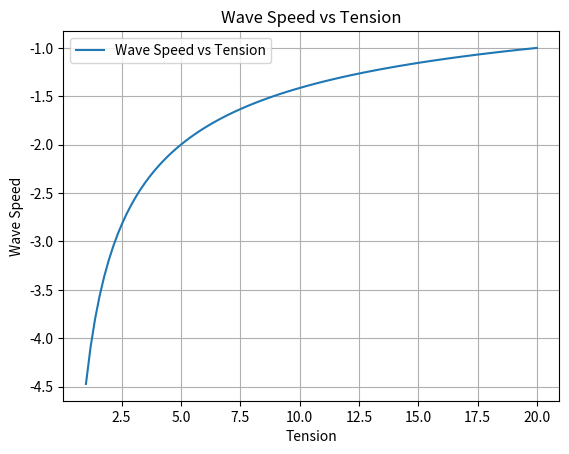

This chart was generated by the following Python code:
# Step 1: Import Required Libraries
import numpy as np
import matplotlib.pyplot as plt
import sympy as sp

# Constants and Variables
FT = sp.symbols('FT')  # Tension in the string
mu = sp.symbols('mu')  # Linear density
v = sp.symbols('v')    # Wave speed

# Step 2: Derive the Equation for Wave Speed
# Derive the equation using the given equation and algebraic manipulation
equation = sp.Eq(1 / v**2, mu * FT)
wave_speed_equation = sp.solve(equation, v)[0]

# Step 3 and 4: Define Constants and Calculate Wave Speed
# Define values for tension and linear density
tension_value = 10.0  # Example value for tension (replace with your value)
linear_density_value = 0.05  # Example value for linear density (replace with your value)

# Substitute values into the equation
wave_speed_value = wave_speed_equation.subs([(FT, tension_value), (mu, linear_density_value)])

print("Calculated Wave Speed:", wave_speed_value)

# Step 5: Visualization
tension_range = np.linspace(1, 20, 100)  # Range of tension values
wave_speed_values = [wave_speed_equation.subs([(FT, T), (mu, linear_density_value)]) for T in tension_range]

# Create a plot
plt.figure()
plt.plot(tension_range, wave_speed_values, label='Wave Speed vs Tension')
plt.xlabel('Tension')
plt.ylabel('Wave Speed')
plt.title('Wave Speed vs Tension')
plt.legend()
plt.grid()
plt.show()
